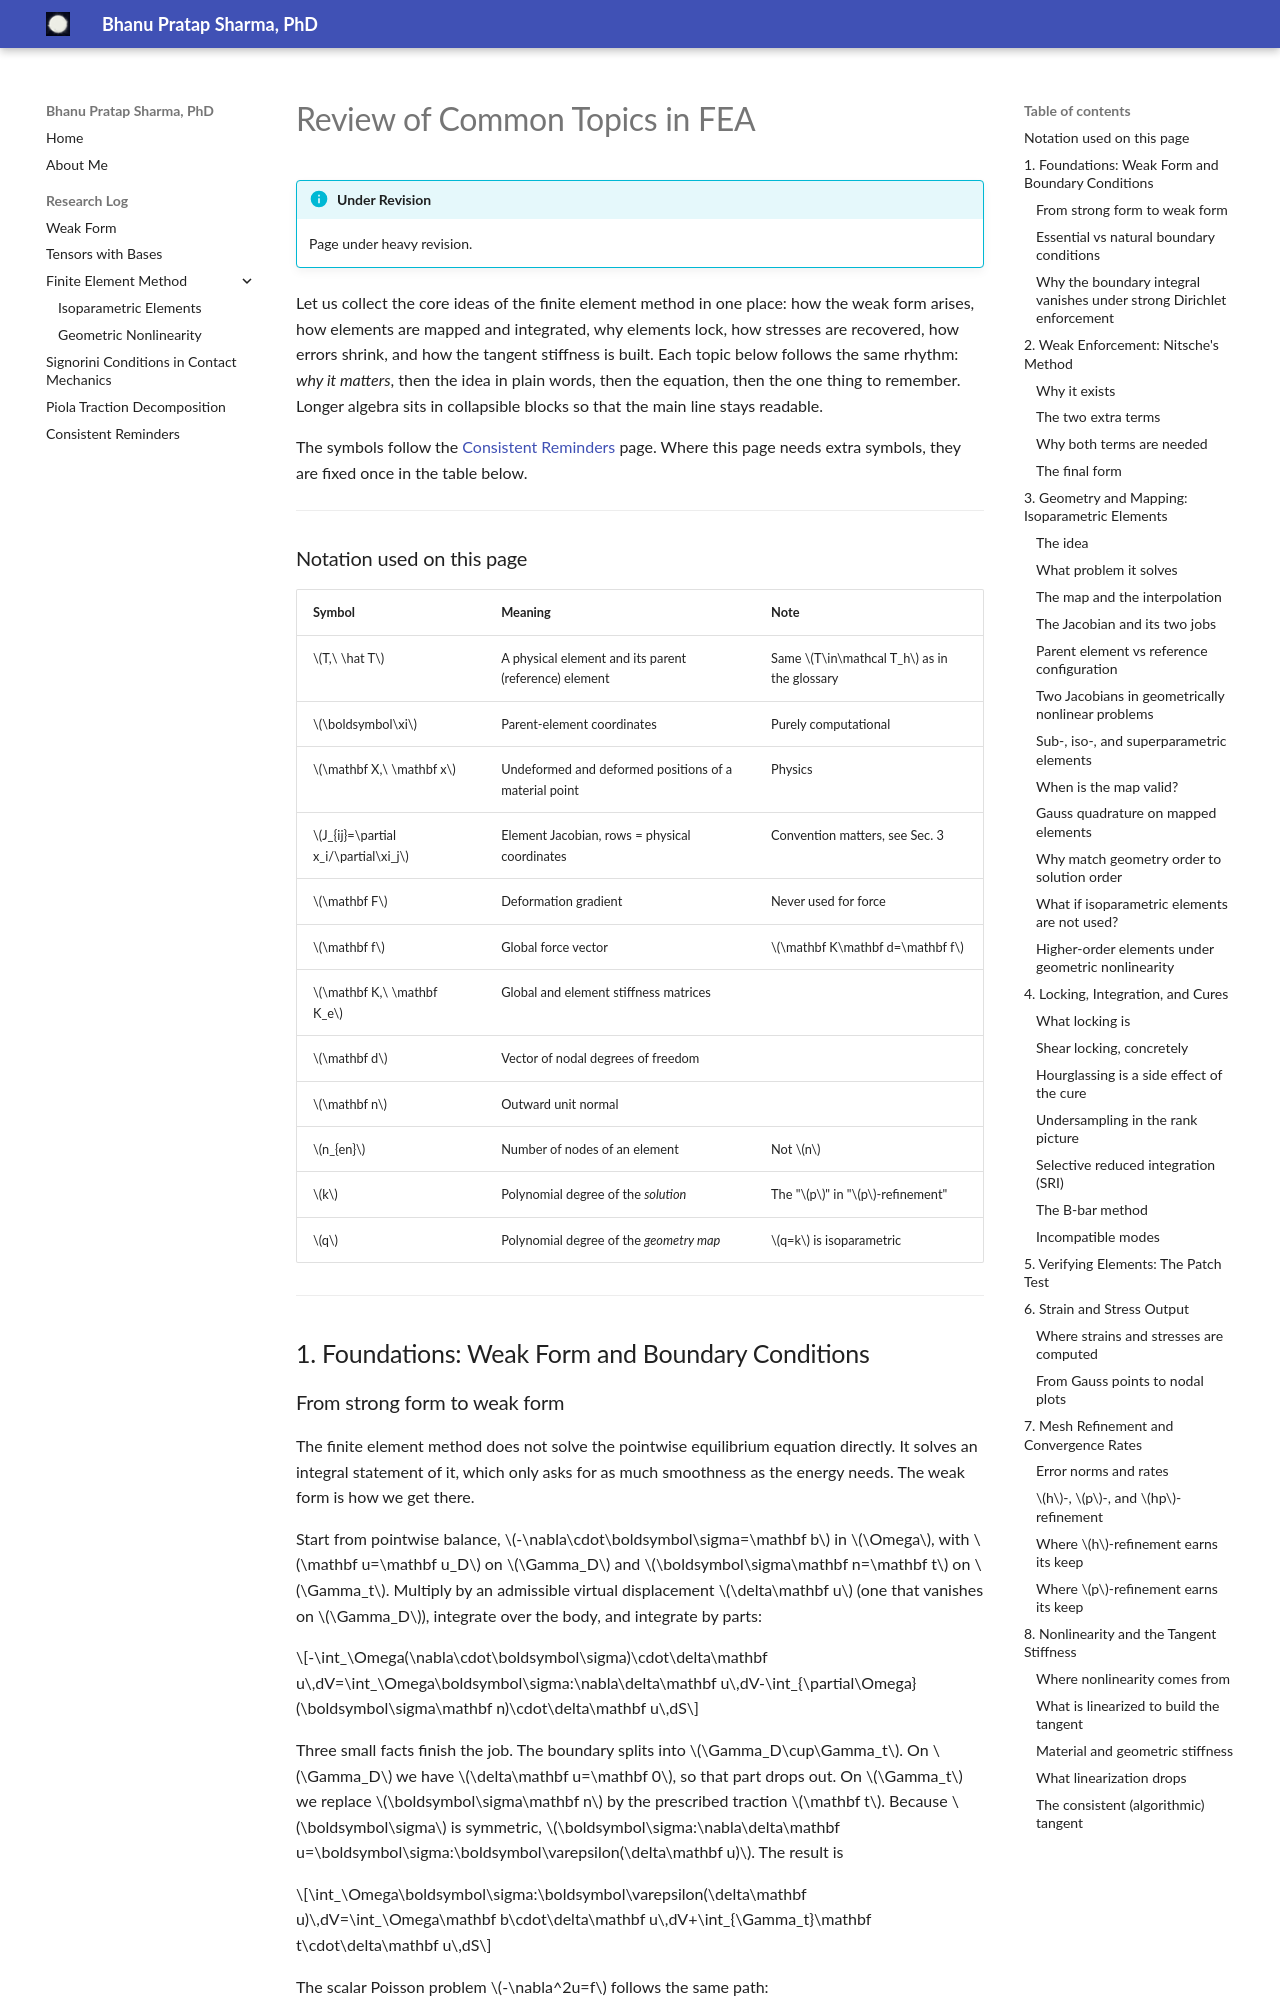

repository: bhanups1991/bhanups1991.github.io · page: faq_fea/index.html · generator: mkdocs

# Review of Common Topics in FEA

!!! info "Under Revision"
    Page under heavy revision.

Let us collect the core ideas of the finite element method in one place: how the weak form arises, how elements are mapped and integrated, why elements lock, how stresses are recovered, how errors shrink, and how the tangent stiffness is built. Each topic below follows the same rhythm: *why it matters*, then the idea in plain words, then the equation, then the one thing to remember. Longer algebra sits in collapsible blocks so that the main line stays readable.

The symbols follow the [Consistent Reminders](../glossary/) page. Where this page needs extra symbols, they are fixed once in the table below.


---

### Notation used on this page

| Symbol | Meaning | Note |
| ------ | ------- | ---- |
| \(T,\ \hat T\) | A physical element and its parent (reference) element | Same \(T\in\mathcal T_h\) as in the glossary |
| \(\boldsymbol\xi\) | Parent-element coordinates | Purely computational |
| \(\mathbf X,\ \mathbf x\) | Undeformed and deformed positions of a material point | Physics |
| \(J_{ij}=\partial x_i/\partial\xi_j\) | Element Jacobian, rows = physical coordinates | Convention matters, see Sec. 3 |
| \(\mathbf F\) | Deformation gradient | Never used for force |
| \(\mathbf f\) | Global force vector | \(\mathbf K\mathbf d=\mathbf f\) |
| \(\mathbf K,\ \mathbf K_e\) | Global and element stiffness matrices | |
| \(\mathbf d\) | Vector of nodal degrees of freedom | |
| \(\mathbf n\) | Outward unit normal | |
| \(n_{en}\) | Number of nodes of an element | Not \(n\) |
| \(k\) | Polynomial degree of the *solution* | The "\(p\)" in "\(p\)-refinement" |
| \(q\) | Polynomial degree of the *geometry map* | \(q=k\) is isoparametric |

---

## 1. Foundations: Weak Form and Boundary Conditions

### From strong form to weak form

The finite element method does not solve the pointwise equilibrium equation directly. It solves an integral statement of it, which only asks for as much smoothness as the energy needs. The weak form is how we get there.

Start from pointwise balance, \(-\nabla\cdot\boldsymbol\sigma=\mathbf b\) in \(\Omega\), with \(\mathbf u=\mathbf u_D\) on \(\Gamma_D\) and \(\boldsymbol\sigma\mathbf n=\mathbf t\) on \(\Gamma_t\). Multiply by an admissible virtual displacement \(\delta\mathbf u\) (one that vanishes on \(\Gamma_D\)), integrate over the body, and integrate by parts:

\[-\int_\Omega(\nabla\cdot\boldsymbol\sigma)\cdot\delta\mathbf u\,dV=\int_\Omega\boldsymbol\sigma:\nabla\delta\mathbf u\,dV-\int_{\partial\Omega}(\boldsymbol\sigma\mathbf n)\cdot\delta\mathbf u\,dS\]

Three small facts finish the job. The boundary splits into \(\Gamma_D\cup\Gamma_t\). On \(\Gamma_D\) we have \(\delta\mathbf u=\mathbf 0\), so that part drops out. On \(\Gamma_t\) we replace \(\boldsymbol\sigma\mathbf n\) by the prescribed traction \(\mathbf t\). Because \(\boldsymbol\sigma\) is symmetric, \(\boldsymbol\sigma:\nabla\delta\mathbf u=\boldsymbol\sigma:\boldsymbol\varepsilon(\delta\mathbf u)\). The result is

\[\int_\Omega\boldsymbol\sigma:\boldsymbol\varepsilon(\delta\mathbf u)\,dV=\int_\Omega\mathbf b\cdot\delta\mathbf u\,dV+\int_{\Gamma_t}\mathbf t\cdot\delta\mathbf u\,dS\]

The scalar Poisson problem \(-\nabla^2u=f\) follows the same path:

\[\int_\Omega\nabla u\cdot\nabla v\,dx-\int_{\partial\Omega}(\nabla u\cdot\mathbf n)\,v\,ds=\int_\Omega fv\,dx\]

!!! tip "In short"
    Integration by parts *always* produces a boundary term. Everything that follows (essential vs natural conditions, Nitsche's method) is about what we do with that term.
